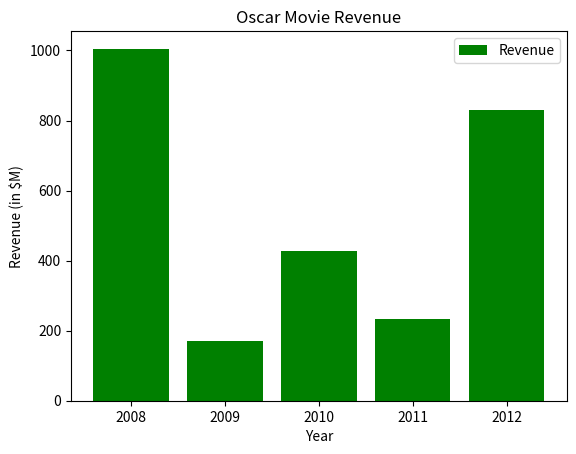
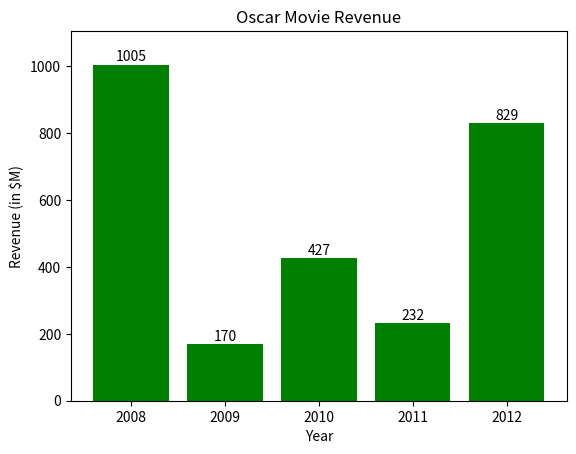
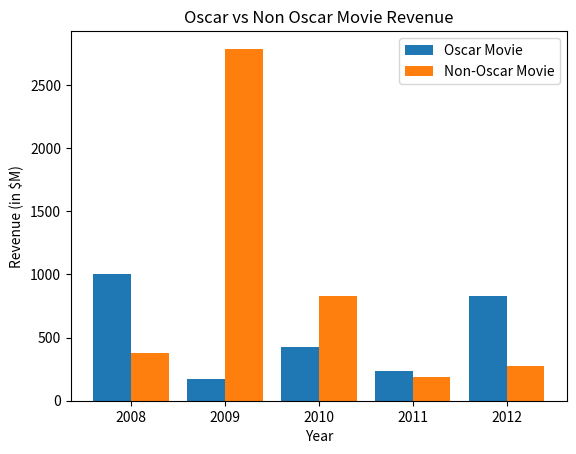

Write Python code to recreate these figures, in order.
# 11. Multiple datasets on Bar chart

import matplotlib.pyplot as plt

movie = [
    "The Dark Night", 
    "The Heart Locker", 
    "The King's Speech", 
    "The Artist", 
    "Argo"]

year = [2008, 2009, 2010, 2011, 2012]

revenue = [1005, 170, 427, 232, 829]

plt.bar(year, revenue, color = "green", label = "Revenue")

plt.xlabel("Year")
plt.ylabel("Revenue (in $M)")
plt.legend()

plt.title("Oscar Movie Revenue")

plt.bar(year, revenue, color = "green")

plt.xlabel("Year")
plt.ylabel("Revenue (in $M)")

plt.title("Oscar Movie Revenue")

for i in range(len(year)):
    plt.text(year[i], revenue[i]+10, str(revenue[i]), ha = "center")

plt.ylim(0, max(revenue)+100)

import numpy as np

non_oscar_movie = [
    "Slumdog Millionaire", 
    "Avatar", 
    "Inception", 
    "Hugo", 
    "Lincoln"]

non_oscar_revenue = [378, 2788, 829, 185, 275]

oscar_movie = [
    "The Dark Night", 
    "The Heart Locker", 
    "The King's Speech", 
    "The Artist", 
    "Argo"]

oscar_revenue = [1005, 170, 427, 232, 829]

year = [2008, 2009, 2010, 2011, 2012]

width = 0.4
x = np.arange(len(year))

plt.xticks(x, year)
plt.bar(x-width/2, oscar_revenue, width, label = "Oscar Movie")
plt.bar(x+width/2, non_oscar_revenue, width, label = "Non-Oscar Movie")

plt.title("Oscar vs Non Oscar Movie Revenue")
plt.xlabel("Year")
plt.ylabel("Revenue (in $M)")
plt.legend()

plt.show()
